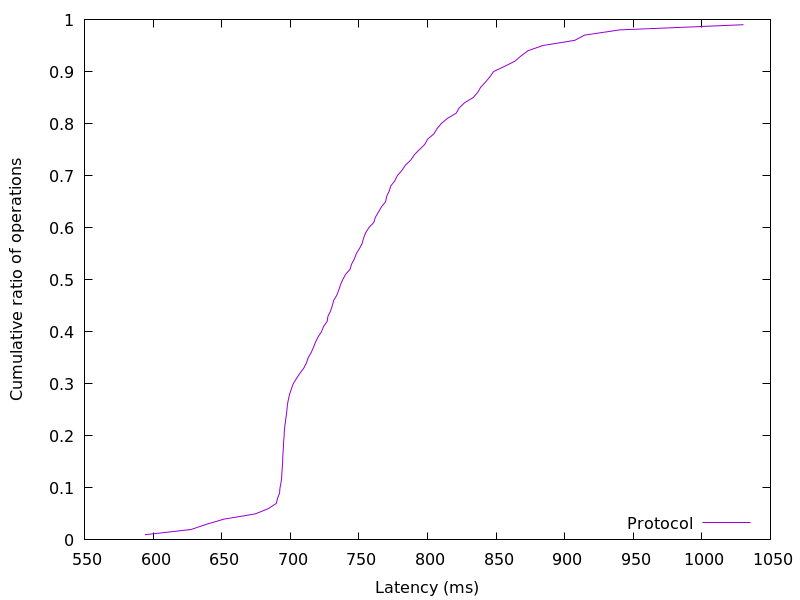

The table this chart was drawn from, first rows:
594.052352, 0.01
627.7, 0.02
638.9, 0.03
651.7, 0.04
674.4, 0.05
683.9, 0.06
689.8, 0.07
690.8, 0.08
692.2, 0.09
692.5, 0.1
693.3, 0.11
693.7, 0.12
694, 0.13
694.2, 0.14
694.4, 0.15
694.6, 0.16
694.8, 0.17
695, 0.18
695.2, 0.19
695.5, 0.2
695.7, 0.21
696.1, 0.22
696.6, 0.23
697.1, 0.24
697.6, 0.25
697.9, 0.26
698.7, 0.27
699.5, 0.28
700.8, 0.29
702.1, 0.3
704.5, 0.31
707, 0.32
709.8, 0.33
711.8, 0.34
713, 0.35
715.3, 0.36
716.9, 0.37
718.4, 0.38
720.3, 0.39
722.8, 0.4
724.3, 0.41
726.9, 0.42
727.5, 0.43
729.4, 0.44
730.7, 0.45
731.6, 0.46
733.9, 0.47
735.3, 0.48
736.6, 0.49
738.2, 0.5
740.2, 0.51
743.6, 0.52
744.7, 0.53
746.7, 0.54
748.1, 0.55
750.5, 0.56
752.4, 0.57
753.4, 0.58
754.9, 0.59
757.3, 0.6
760.9, 0.61
... 38 more rows
